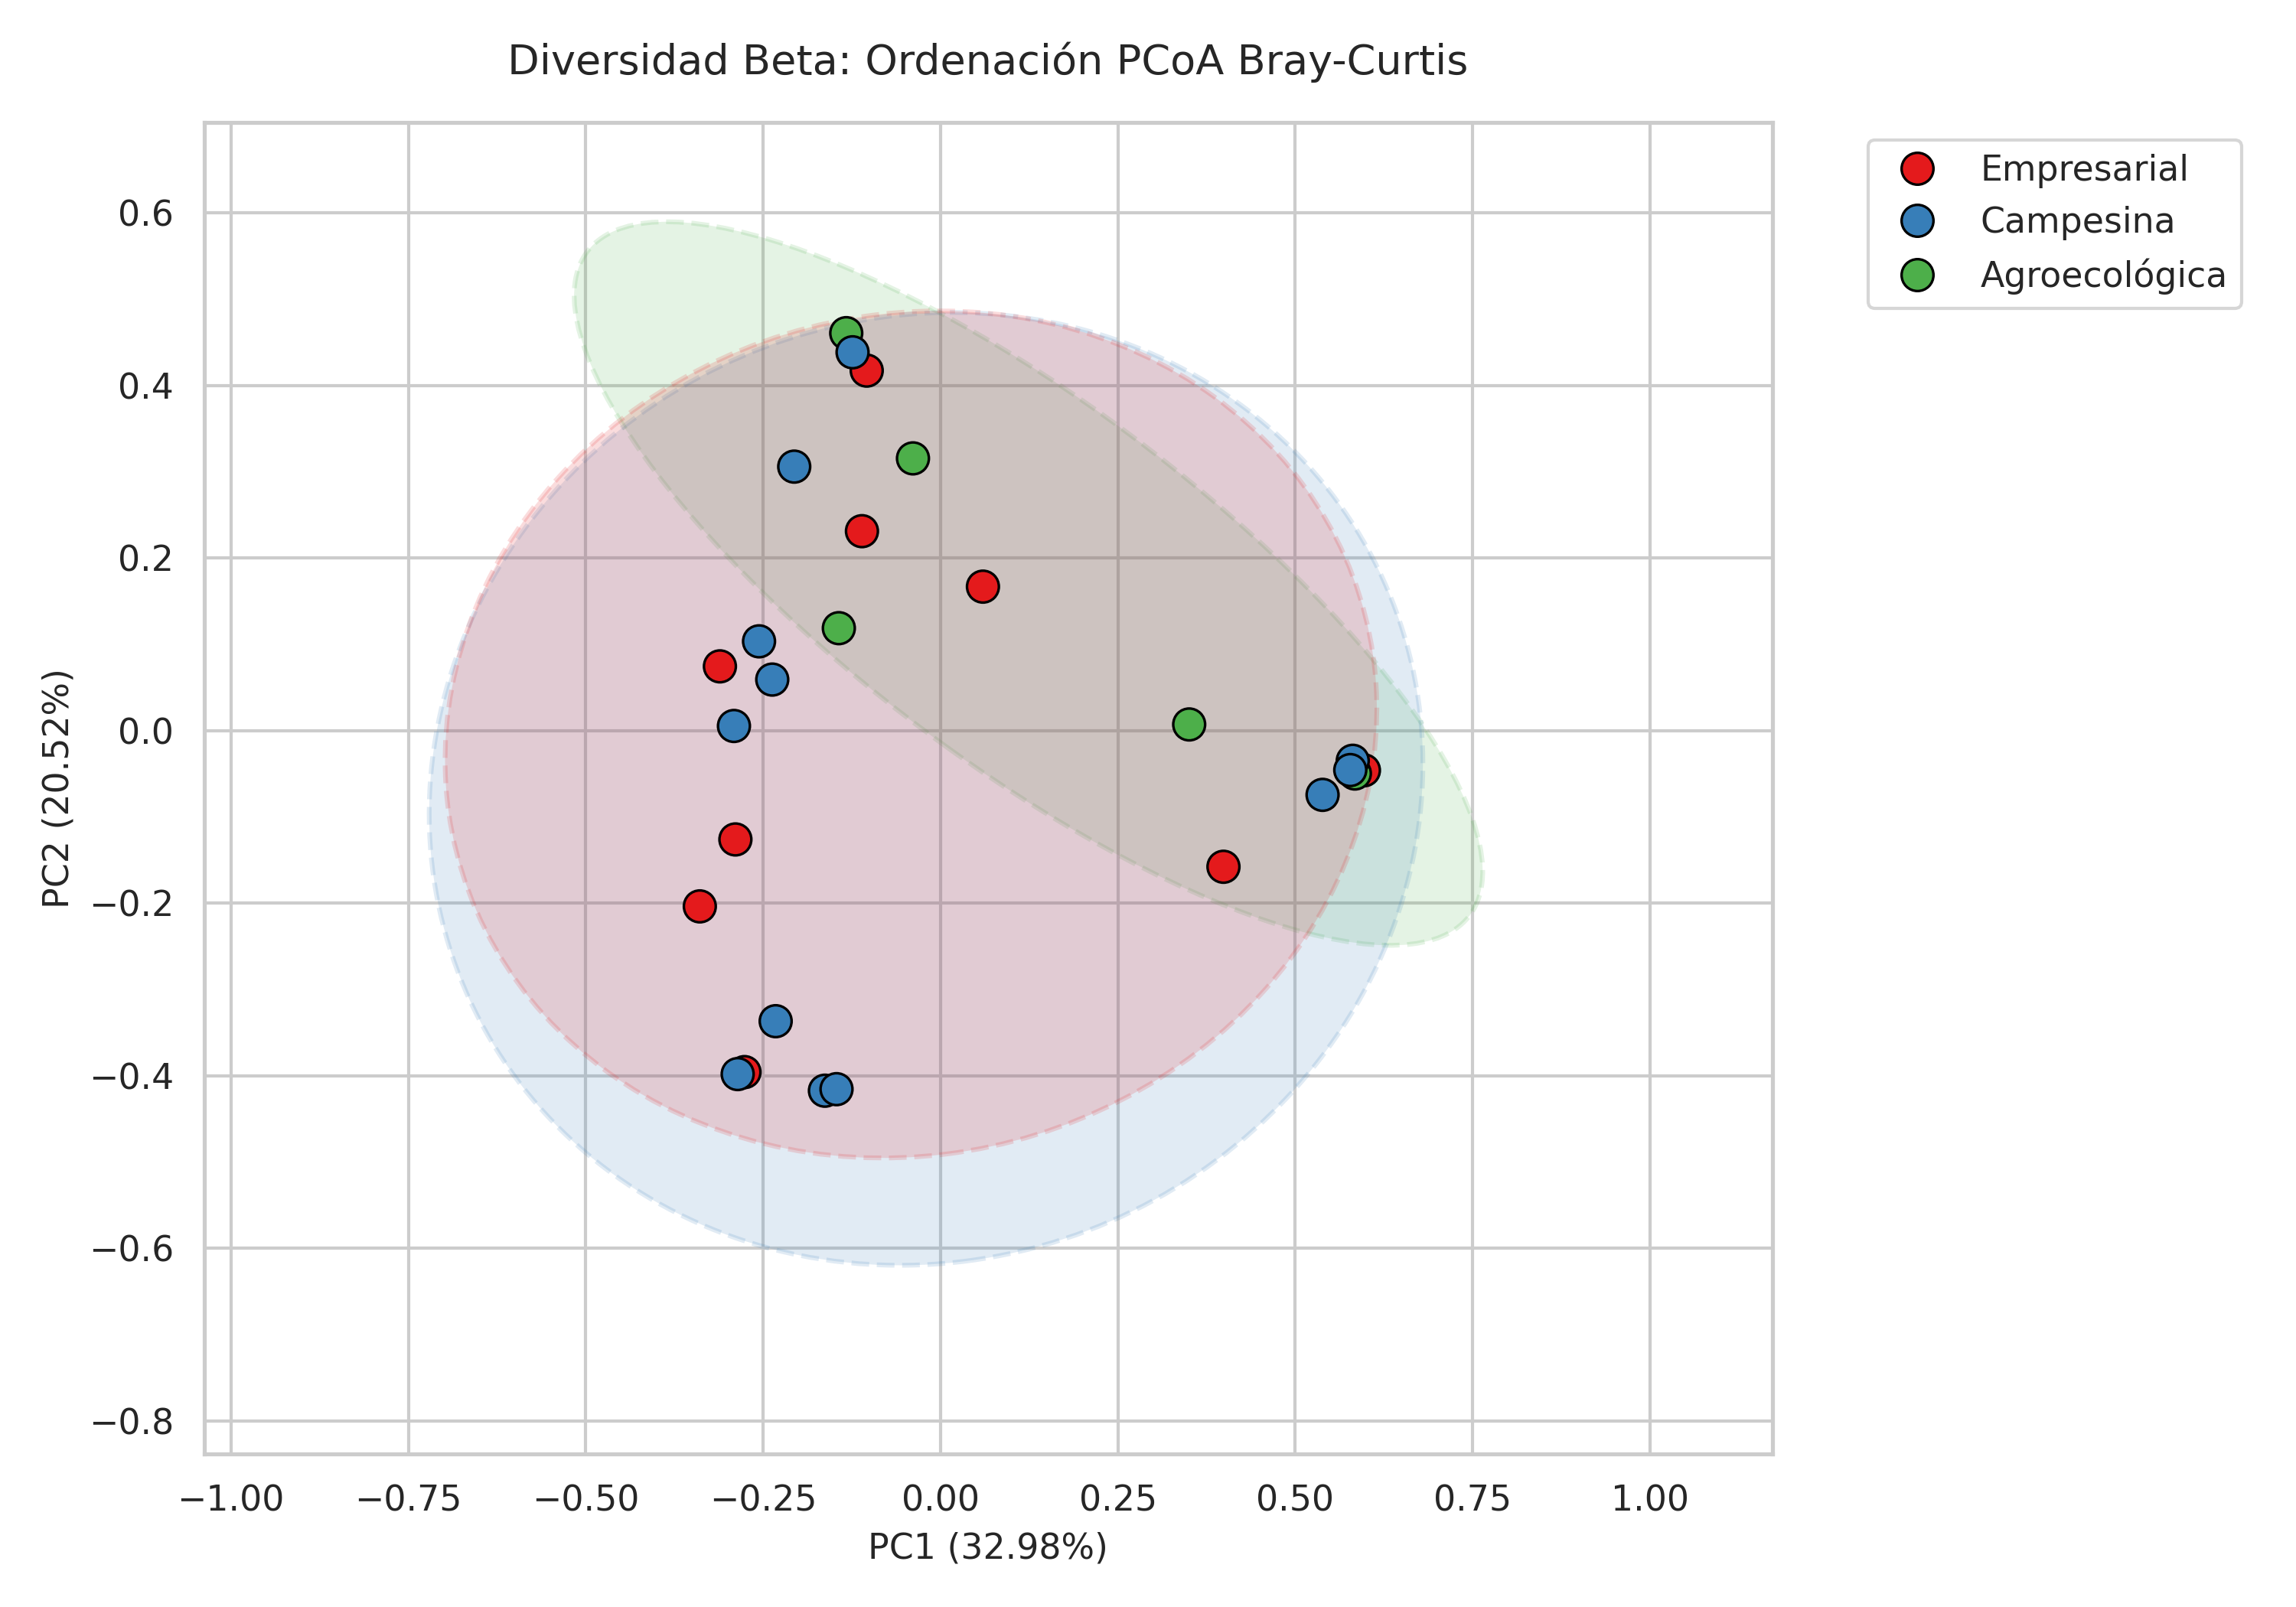

The file beside this chart, header and first rows:
	PC1	PC2	Group
barcode01_barcode01_clean	-0.104	0.4172	Empresarial
barcode06_barcode06_clean	-0.2558	0.1034	Campesina
barcode07_barcode07_clean	-0.2763	-0.3959	Empresarial
barcode08_barcode08_clean	-0.1629	-0.4174	Campesina
barcode09_barcode09_clean	-0.2911	0.005284	Campesina
barcode10_barcode10_clean	-0.03882	0.3155	Agroecológica
barcode12_barcode12_clean	0.3988	-0.1579	Empresarial
barcode13_barcode13_clean	0.5968	-0.0461	Empresarial
barcode14_barcode14_clean	0.3505	0.007061	Agroecológica
barcode18_barcode18_clean	0.584	-0.0498	Agroecológica
barcode19_barcode19_clean	0.5385	-0.07455	Campesina
barcode20_barcode20_clean	0.581	-0.03505	Campesina
barcode21_barcode21_clean	-0.2323	-0.3369	Campesina
barcode23_barcode23_clean	-0.2371	0.05908	Campesina
barcode25_barcode25_clean	-0.2062	0.3059	Campesina
barcode30_barcode30_clean	-0.3392	-0.2038	Empresarial
barcode31_barcode31_clean	-0.2859	-0.3982	Campesina
barcode33_barcode33_clean	-0.1107	0.2311	Empresarial
barcode35_barcode35_clean	-0.1466	-0.4157	Campesina
barcode36_barcode36_clean	0.05981	0.1668	Empresarial
barcode40_barcode40_clean	-0.1329	0.4606	Agroecológica
barcode56_barcode56_clean	-0.1433	0.1186	Agroecológica
barcode62_barcode62_clean	-0.1239	0.4384	Campesina
barcode63_barcode63_clean	0.5775	-0.04581	Campesina
barcode64_barcode64_clean	-0.2891	-0.1262	Empresarial
barcode72_barcode72_clean	-0.3109	0.07439	Empresarial
